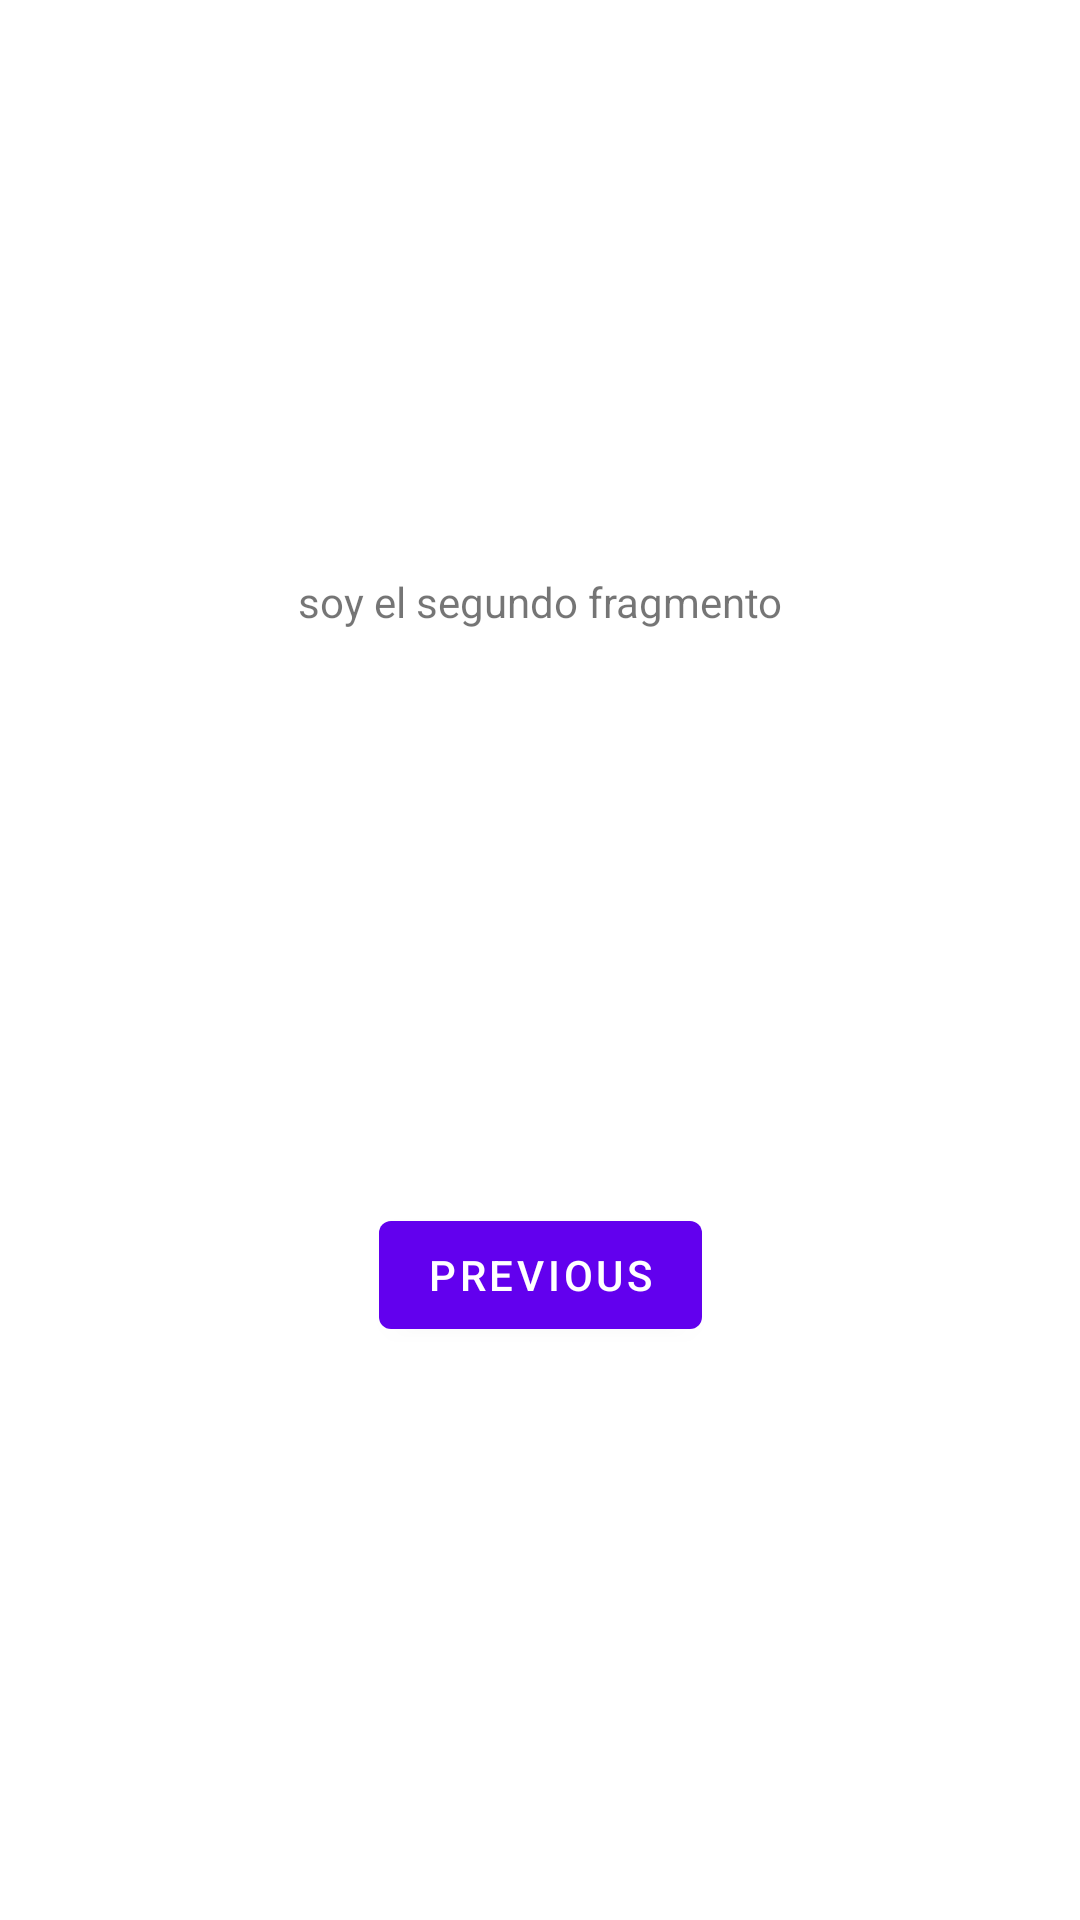

Write the Android layout XML for this screen, with the resource values it uses.
<!-- AndroidManifest.xml: application theme Theme.NavigationLibraryExample -->
<!-- res/layout/fragment_second.xml -->
<?xml version="1.0" encoding="utf-8"?>
<androidx.constraintlayout.widget.ConstraintLayout xmlns:android="http://schemas.android.com/apk/res/android"
    xmlns:app="http://schemas.android.com/apk/res-auto"
    xmlns:tools="http://schemas.android.com/tools"
    android:layout_width="match_parent"
    android:layout_height="match_parent"
    tools:context=".SecondFragment">

    <TextView
        android:id="@+id/textview_second"
        android:layout_width="wrap_content"
        android:layout_height="wrap_content"
        android:text="soy el segundo fragmento"
        app:layout_constraintBottom_toTopOf="@id/button_second"
        app:layout_constraintEnd_toEndOf="parent"
        app:layout_constraintStart_toStartOf="parent"
        app:layout_constraintTop_toTopOf="parent" />

    <Button
        android:id="@+id/button_second"
        android:layout_width="wrap_content"
        android:layout_height="wrap_content"
        android:text="@string/previous"
        app:layout_constraintBottom_toBottomOf="parent"
        app:layout_constraintEnd_toEndOf="parent"
        app:layout_constraintStart_toStartOf="parent"
        app:layout_constraintTop_toBottomOf="@id/textview_second" />
</androidx.constraintlayout.widget.ConstraintLayout>
<!-- resources referenced by this layout -->
<resources>
  <string name="previous">Previous</string>
  <style name="Theme.NavigationLibraryExample" parent="Theme.MaterialComponents.DayNight.DarkActionBar">
          
          <item name="colorPrimary">@color/purple_500</item>
          <item name="colorPrimaryVariant">@color/purple_700</item>
          <item name="colorOnPrimary">@color/white</item>
          
          <item name="colorSecondary">@color/teal_200</item>
          <item name="colorSecondaryVariant">@color/teal_700</item>
          <item name="colorOnSecondary">@color/black</item>
          
          <item name="android:statusBarColor" tools:targetApi="l">?attr/colorPrimaryVariant</item>
          
      </style>
  <!-- not gathered from this repository: default colours our renderer supplied (Android Studio template values) -->
  <color name="purple_500">#FF6200EE</color>
  <color name="purple_700">#FF3700B3</color>
  <color name="teal_200">#FF03DAC5</color>
  <color name="teal_700">#FF018786</color>
  <color name="black">#FF000000</color>
  <color name="white">#FFFFFFFF</color>
</resources>
